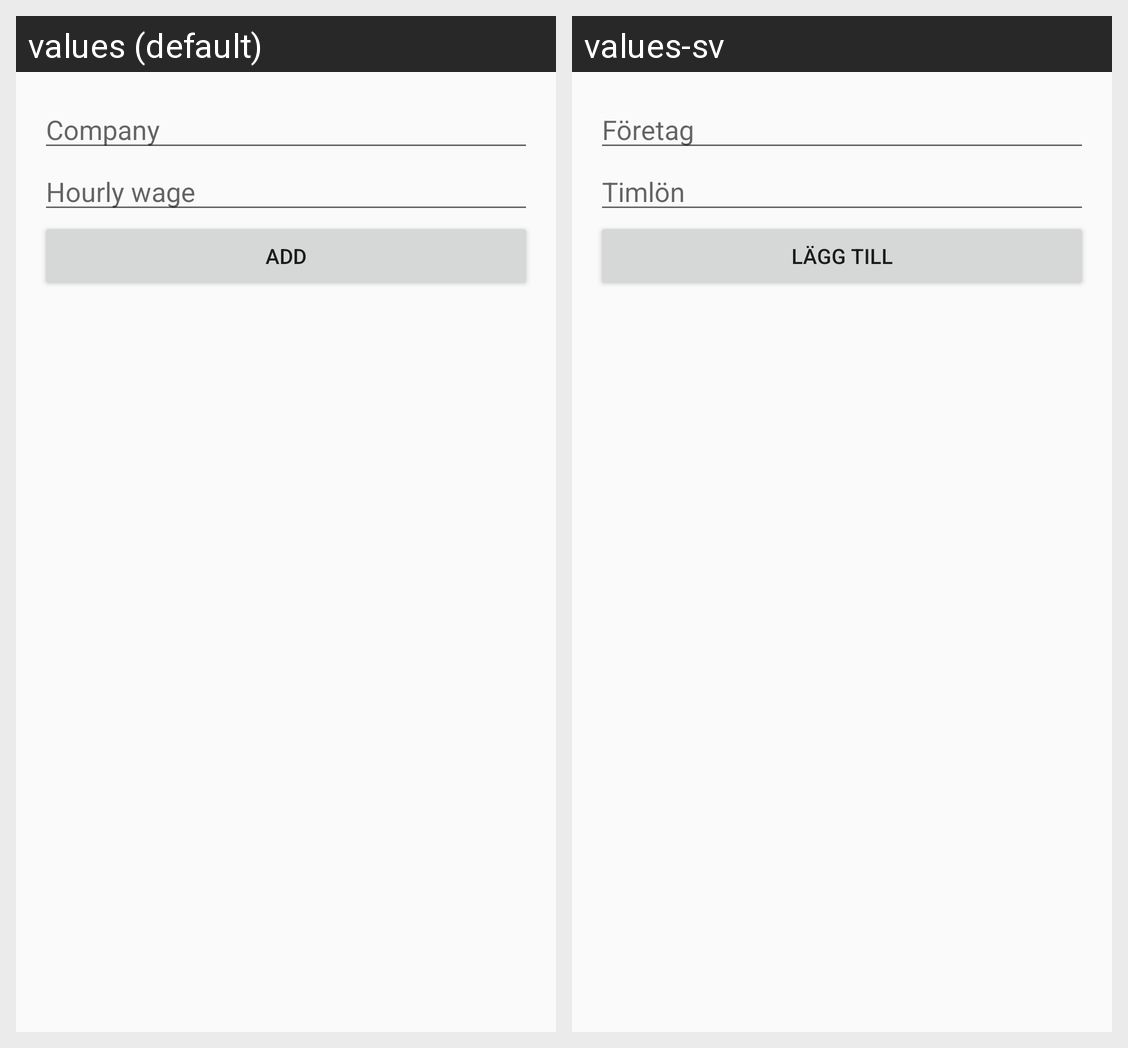

Translations of the strings shown on this Android screen, per locale in the grid:
Android screen res/layout/activity_add_company_settings.xml rendered under 2 locales, left to right: values (default), values-sv. Device: Nexus 5 (rendered at 1080×1920; each locale shown at half size, 540×960, under a caption strip naming it); theme AppTheme.
Strings drawn on this screen, with the default value and each locale's value (text and hints the layout hard-codes, and strings that could not be matched under every locale, appear in the picture but are not listed):

add_title
  values: Company
  values-sv: Företag

add_desc
  values: Hourly wage
  values-sv: Timlön

addCompany
  values: Add
  values-sv: Lägg till
